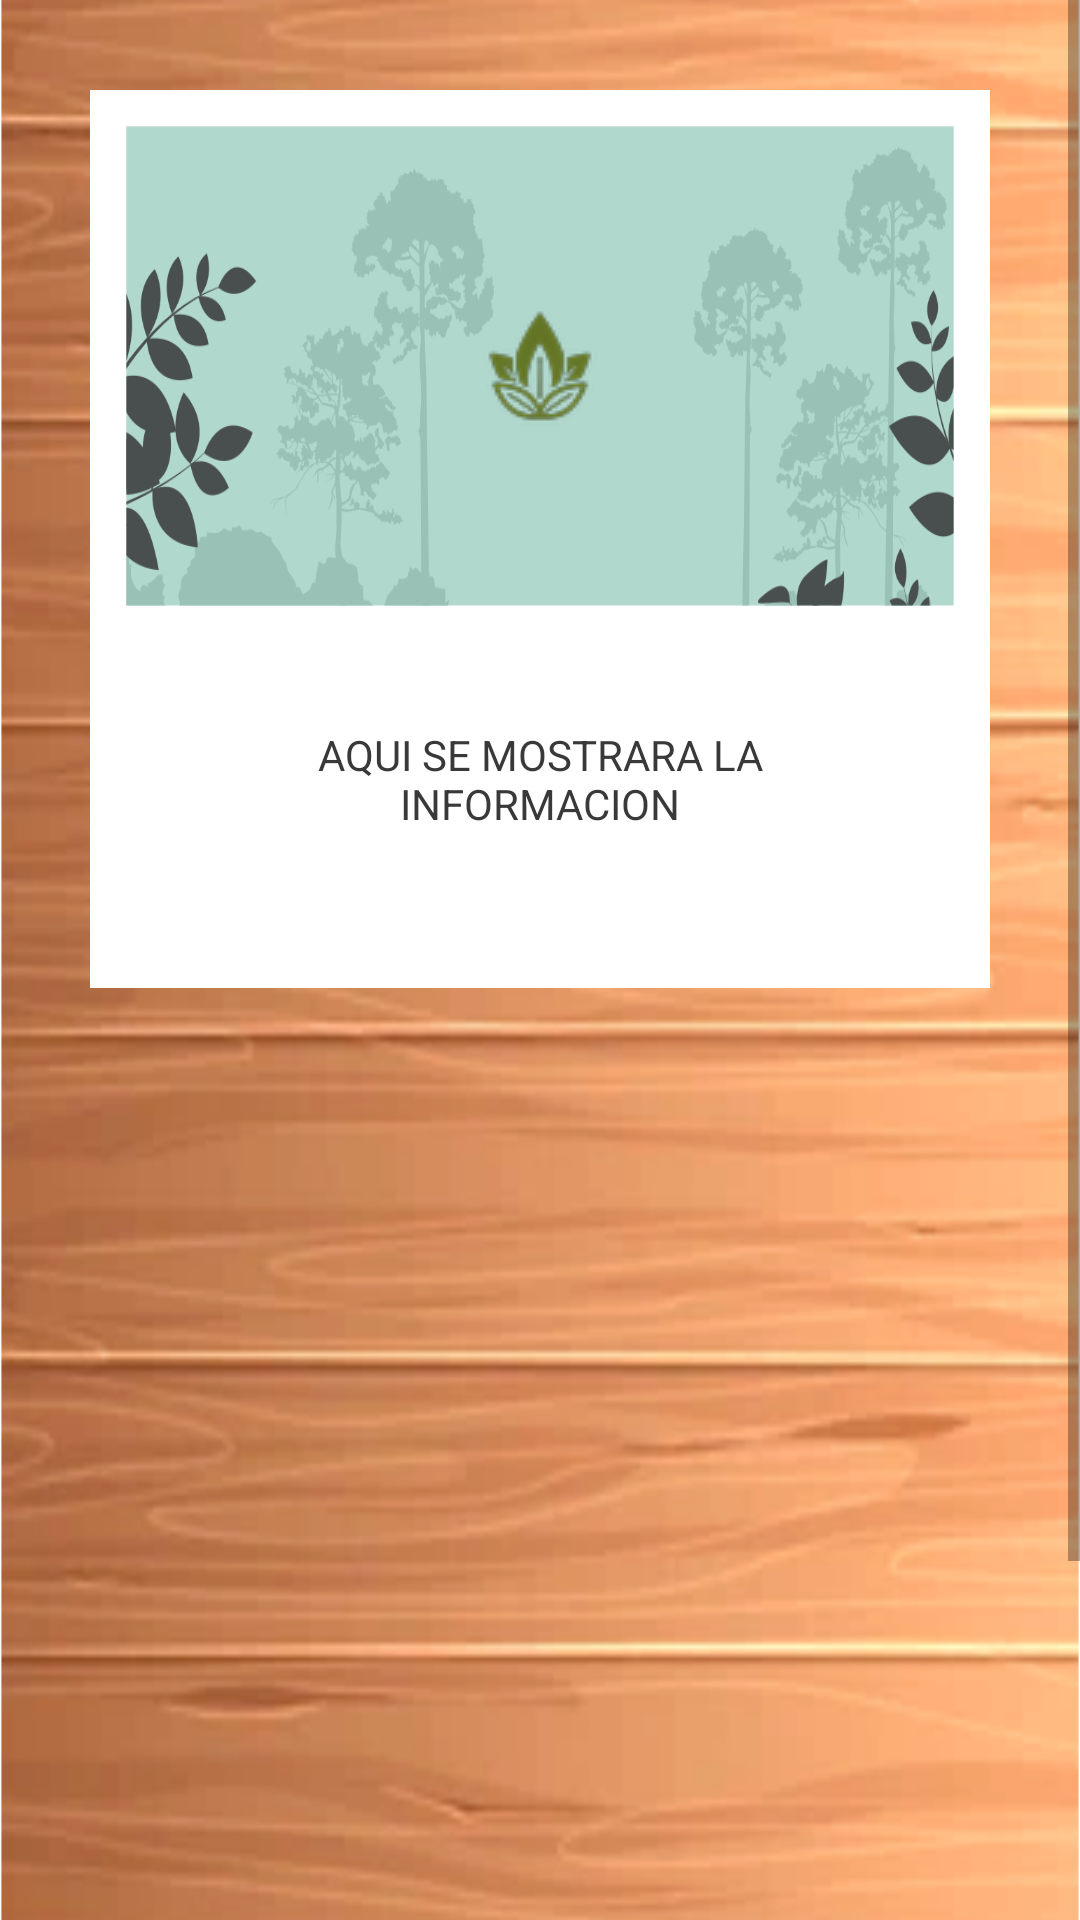

Reconstruct the res/layout file that produces this screen, plus the resources it refers to.
<!-- AndroidManifest.xml: application theme Theme.GardeningFriend -->
<!-- res/layout/activity_show_response.xml -->
<?xml version="1.0" encoding="utf-8"?>
<ScrollView xmlns:android="http://schemas.android.com/apk/res/android"
    xmlns:app="http://schemas.android.com/apk/res-auto"
    xmlns:tools="http://schemas.android.com/tools"
    android:layout_width="match_parent"
    android:layout_height="match_parent"
    tools:context=".seccionIA.ActivityShowResponse">

    <RelativeLayout
        android:id="@+id/container_show_ia_response"
        android:layout_width="match_parent"
        android:layout_height="wrap_content"
        android:background="@mipmap/madera2">

        <RelativeLayout
            android:id="@+id/wrapper_content_response"
            android:layout_width="match_parent"
            android:layout_height="wrap_content"
            android:layout_marginHorizontal="30dp"
            android:layout_marginVertical="30dp"
            android:padding="12dp"
            style="@style/SCREEN">

            <RelativeLayout
                android:id="@+id/header_content_response"
                android:layout_width="match_parent"
                android:layout_height="160dp"
                android:background="@mipmap/header">

                <com.google.android.material.imageview.ShapeableImageView
                    android:id="@+id/ic_plant_ia"
                    android:layout_width="wrap_content"
                    android:layout_height="wrap_content"
                    android:src="@drawable/ic_plant"
                    android:contentDescription="@string/asistente_ia"
                    android:scaleType="centerInside"
                    android:layout_centerInParent="true"
                    app:shapeAppearanceOverlay="@style/circleImageView"
                    android:adjustViewBounds="true"/>

            </RelativeLayout>

            <TextView
                android:id="@+id/text_show_ia_response"
                android:layout_width="match_parent"
                android:layout_height="wrap_content"
                android:padding="20dp"
                android:text="@string/info_ia_card_selected"
                android:textAlignment="center"
                android:layout_marginVertical="20dp"
                android:layout_marginHorizontal="20dp"
                android:layout_below="@id/header_content_response"
                style="@style/TEXT"/>

        </RelativeLayout>


    </RelativeLayout>

</ScrollView>
<!-- resources referenced by this layout -->
<resources>
  <!-- drawable ic_plant: png bitmap (drawable-mdpi, 3570 bytes) -->
  <!-- mipmap header: png bitmap (mipmap-hdpi, 98042 bytes) -->
  <!-- mipmap madera2: png bitmap (mipmap-hdpi, 370938 bytes) -->
  <string name="asistente_ia">Asistente IA</string>
  <string name="info_ia_card_selected"> AQUI SE MOSTRARA LA INFORMACION</string>
  <style name="SCREEN">
          <item name="android:background">#fff</item>
      </style>
  <style name="TEXT">
          <item name="android:textColor">@color/fuente_principal</item>
      </style>
  <style name="circleImageView" parent="">
          <item name="cornerFamily">rounded</item>
          <item name="cornerSize">50%</item>
      </style>
  <style name="Theme.GardeningFriend" parent="Base.Theme.GardeningFriend" />
  <color name="fuente_principal">#393939</color>
  <style name="Base.Theme.GardeningFriend" parent="Theme.MaterialComponents.DayNight.DarkActionBar">
          
          <item name="colorPrimary">@color/verde_medio</item>
          <item name="colorPrimaryVariant">@color/verde_oscuro</item>
          <item name="colorOnPrimary">@color/white</item>
          
          <item name="colorSecondary">@color/light_green</item>
          <item name="colorSecondaryVariant">@color/kelly_green</item>
          <item name="colorOnSecondary">@color/black</item>
          
          <item name="android:statusBarColor" tools:targetApi="l">?attr/colorPrimaryVariant</item>
      </style>
  <color name="verde_medio">#02AE9E</color>
  <color name="verde_oscuro">#FF018786</color>
  <color name="white">#FFFFFFFF</color>
  <color name="light_green">#70EE9C</color>
  <color name="kelly_green">#5FAD41</color>
  <color name="black">#FF000000</color>
</resources>
